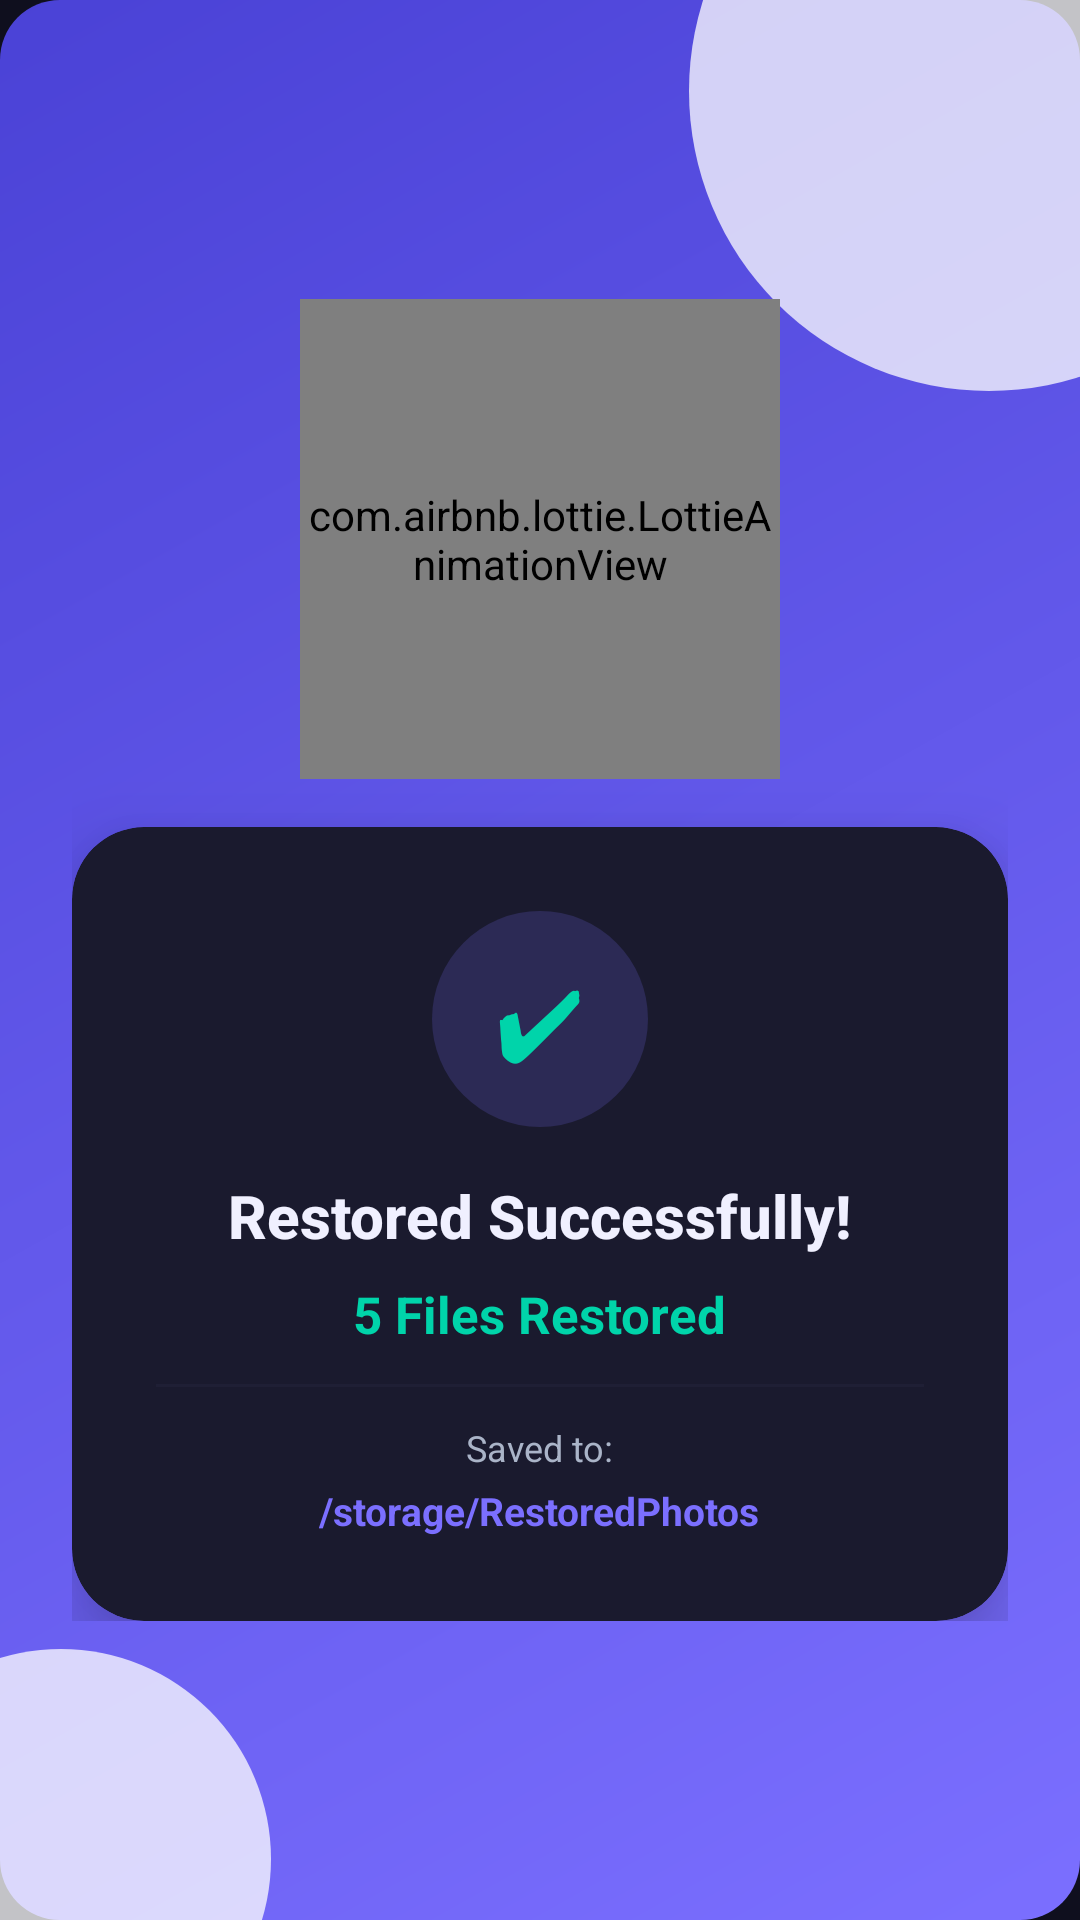

Produce the Android XML layout that renders to this screen, including the resource entries it uses.
<!-- AndroidManifest.xml: application theme Theme.PhotoRecoveryNew -->
<!-- res/layout/activity_restore_result.xml -->
<?xml version="1.0" encoding="utf-8"?>
<RelativeLayout xmlns:android="http://schemas.android.com/apk/res/android"
    xmlns:app="http://schemas.android.com/apk/res-auto"
    android:layout_width="match_parent"
    android:layout_height="match_parent"
    android:fitsSystemWindows="true"
    android:background="@drawable/bg_banner_gradient">

    
    <View android:layout_width="200dp" android:layout_height="200dp"
        android:layout_alignParentTop="true" android:layout_alignParentEnd="true"
        android:layout_marginTop="-70dp" android:layout_marginEnd="-70dp"
        android:background="@drawable/bg_circle_white_alpha" android:importantForAccessibility="no"/>
    <View android:layout_width="140dp" android:layout_height="140dp"
        android:layout_alignParentBottom="true" android:layout_alignParentStart="true"
        android:layout_marginBottom="-50dp" android:layout_marginStart="-50dp"
        android:background="@drawable/bg_circle_white_alpha" android:importantForAccessibility="no"/>

    <LinearLayout
        android:id="@+id/view_done"
        android:layout_width="match_parent"
        android:layout_height="wrap_content"
        android:layout_centerInParent="true"
        android:orientation="vertical"
        android:gravity="center"
        android:padding="24dp">

        
        <com.airbnb.lottie.LottieAnimationView
            android:id="@+id/img_done"
            android:layout_width="160dp"
            android:layout_height="160dp"
            android:layout_gravity="center"
            app:lottie_autoPlay="true"
            app:lottie_loop="false"
            app:lottie_rawRes="@raw/ic_cub" />

        
        <androidx.cardview.widget.CardView
            android:layout_width="match_parent"
            android:layout_height="wrap_content"
            android:layout_marginTop="16dp"
            app:cardCornerRadius="24dp"
            app:cardElevation="16dp"
            app:cardBackgroundColor="@color/colorSurface">

            <LinearLayout
                android:layout_width="match_parent"
                android:layout_height="wrap_content"
                android:orientation="vertical"
                android:gravity="center"
                android:padding="28dp">

                
                <LinearLayout
                    android:layout_width="72dp"
                    android:layout_height="72dp"
                    android:gravity="center"
                    android:background="@drawable/bg_icon_circle_purple"
                    android:layout_marginBottom="16dp">
                    <TextView
                        android:layout_width="wrap_content"
                        android:layout_height="wrap_content"
                        android:text="✔"
                        android:textSize="32sp"
                        android:textColor="@color/colorSecondary"/>
                </LinearLayout>

                
                <TextView
                    android:layout_width="wrap_content"
                    android:layout_height="wrap_content"
                    android:text="Restored Successfully!"
                    android:textColor="@color/colorTextPrimary"
                    android:textSize="20sp"
                    android:textStyle="bold"
                    android:fontFamily="sans-serif-medium"
                    android:layout_marginBottom="8dp"/>

                
                <TextView
                    android:id="@+id/tvStatus"
                    android:layout_width="wrap_content"
                    android:layout_height="wrap_content"
                    android:text="5 Files Restored"
                    android:textColor="@color/colorSecondary"
                    android:textSize="17sp"
                    android:textStyle="bold"
                    android:layout_marginBottom="12dp"/>

                
                <View android:layout_width="match_parent" android:layout_height="1dp"
                    android:background="@color/md_grey_100" android:layout_marginBottom="12dp"/>

                
                <TextView
                    android:layout_width="wrap_content"
                    android:layout_height="wrap_content"
                    android:text="Saved to:"
                    android:textColor="@color/colorTextSecondary"
                    android:textSize="12sp"
                    android:layout_marginBottom="4dp"/>

                
                <TextView
                    android:id="@+id/tvPath"
                    android:layout_width="wrap_content"
                    android:layout_height="wrap_content"
                    android:text="/storage/RestoredPhotos"
                    android:textColor="@color/colorPrimary"
                    android:textSize="13sp"
                    android:textStyle="bold"
                    android:gravity="center"/>
            </LinearLayout>
        </androidx.cardview.widget.CardView>
    </LinearLayout>

    

</RelativeLayout>
<!-- resources referenced by this layout -->
<resources>
  <color name="colorPrimary">#7B6FFF</color>
  <color name="colorSecondary">#00D4AA</color>
  <color name="colorSurface">#1A1A2E</color>
  <color name="colorTextPrimary">#F0F0FF</color>
  <color name="colorTextSecondary">#AAB4C8</color>
  <color name="md_grey_100">#1F1F35</color>
  <!-- drawable bg_banner_gradient (drawable) -->
  <?xml version="1.0" encoding="utf-8"?>
  <shape xmlns:android="http://schemas.android.com/apk/res/android"
      android:shape="rectangle">
      <gradient
          android:startColor="#7B6FFF"
          android:endColor="#4A42D6"
          android:angle="135"/>
      <corners android:radius="20dp"/>
  </shape>
  <!-- drawable bg_circle_white_alpha (drawable) -->
  <?xml version="1.0" encoding="utf-8"?>
  <shape xmlns:android="http://schemas.android.com/apk/res/android"
      android:shape="oval">
      <solid android:color="#BFFFFFFF"/>
  </shape>
  <!-- drawable bg_icon_circle_purple (drawable) -->
  <?xml version="1.0" encoding="utf-8"?>
  <shape xmlns:android="http://schemas.android.com/apk/res/android"
      android:shape="oval">
      <solid android:color="#307B6FFF"/>
  </shape>
  <style name="Theme.PhotoRecoveryNew" parent="Theme.MaterialComponents.NoActionBar">
          <item name="colorPrimary">@color/colorPrimary</item>
          <item name="colorPrimaryVariant">@color/colorPrimaryDark</item>
          <item name="colorOnPrimary">@color/white</item>
          <item name="colorSecondary">@color/colorSecondary</item>
          <item name="colorOnSecondary">@color/white</item>
          <item name="android:windowBackground">@color/colorBackground</item>
          <item name="android:statusBarColor" tools:targetApi="l">@color/colorBackground</item>
          <item name="android:navigationBarColor">@color/colorNavBackground</item>
          <item name="android:windowLightStatusBar" tools:targetApi="m">false</item>
      </style>
  <color name="colorPrimaryDark">#5A4FE0</color>
  <color name="white">#FFFFFFFF</color>
  <color name="colorBackground">#0F0F1E</color>
  <color name="colorNavBackground">#12121F</color>
</resources>
